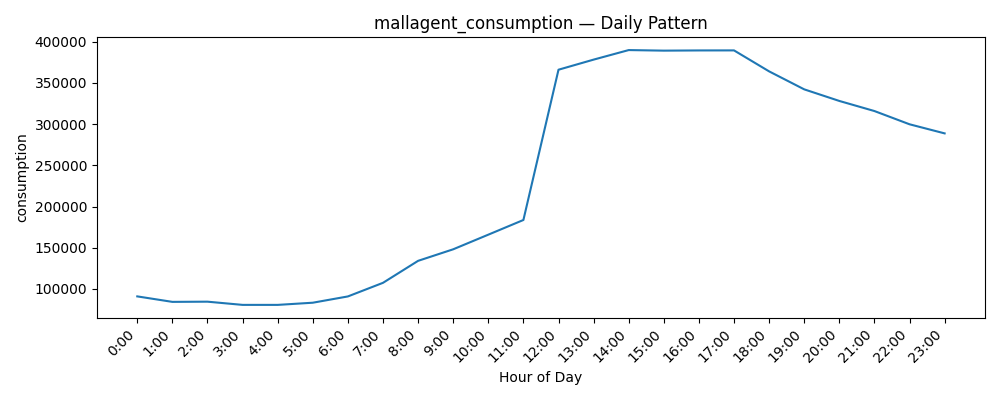

Source data for this figure (header and first rows):
datetime, consumption
0, 90990
1, 84337
2, 84575
3, 80686
4, 80681
5, 83316
6, 90937
7, 107447
8, 134119
9, 148125
10, 165870
11, 183679
12, 365997
13, 378241
14, 389825
15, 389135
16, 389383
17, 389431
18, 363977
19, 342167
20, 328101
21, 315858
22, 299795
23, 288747
